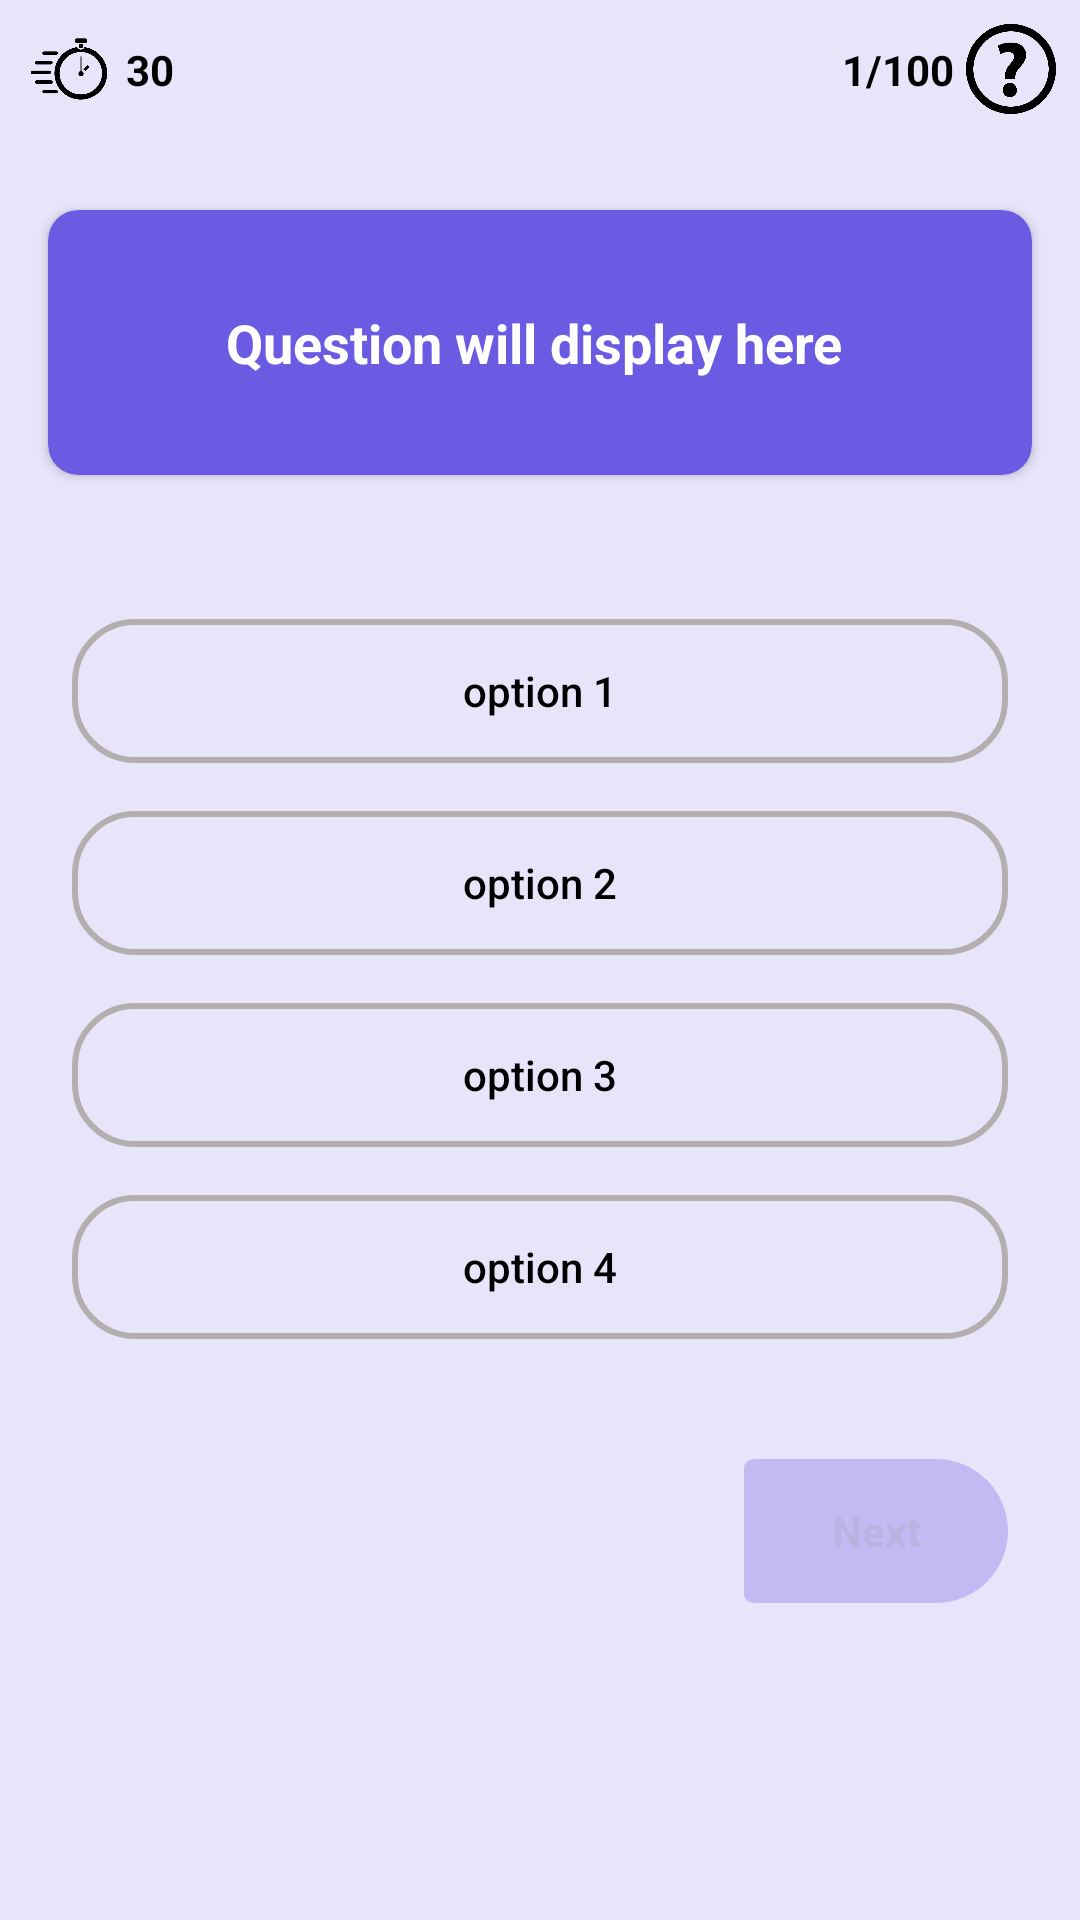

Layout XML and referenced resources for this Android screen:
<!-- AndroidManifest.xml: application theme Theme.QuizAppUser -->
<!-- res/layout/activity_question.xml -->
<?xml version="1.0" encoding="utf-8"?>
<androidx.constraintlayout.widget.ConstraintLayout xmlns:android="http://schemas.android.com/apk/res/android"
    xmlns:app="http://schemas.android.com/apk/res-auto"
    xmlns:tools="http://schemas.android.com/tools"
    android:layout_width="match_parent"
    android:layout_height="match_parent"
    android:background="@color/background"
    tools:context=".QuestionActivity">

    <ImageView
        android:id="@+id/imageView"
        android:layout_width="30dp"
        android:layout_height="30dp"
        android:layout_marginStart="8dp"
        android:layout_marginTop="8dp"
        app:layout_constraintStart_toStartOf="parent"
        app:layout_constraintTop_toTopOf="parent"
        app:srcCompat="@drawable/timer" />

    <TextView
        android:id="@+id/timer"
        android:layout_width="wrap_content"
        android:layout_height="wrap_content"
        android:layout_marginStart="4dp"
        android:text="30"
        android:textColor="#000000"
        android:textStyle="bold"
        app:layout_constraintBottom_toBottomOf="@+id/imageView"
        app:layout_constraintStart_toEndOf="@+id/imageView"
        app:layout_constraintTop_toTopOf="@+id/imageView" />

    <ImageView
        android:id="@+id/imageView2"
        android:layout_width="30dp"
        android:layout_height="30dp"
        android:layout_marginTop="8dp"
        android:layout_marginEnd="8dp"
        app:layout_constraintEnd_toEndOf="parent"
        app:layout_constraintTop_toTopOf="parent"
        app:srcCompat="@drawable/questionmark" />

    <TextView
        android:id="@+id/numIndicator"
        android:layout_width="wrap_content"
        android:layout_height="wrap_content"
        android:layout_marginEnd="4dp"
        android:text="1/100"
        android:textColor="#000000"
        android:textStyle="bold"
        app:layout_constraintBottom_toBottomOf="@+id/imageView2"
        app:layout_constraintEnd_toStartOf="@+id/imageView2"
        app:layout_constraintTop_toTopOf="@+id/imageView2" />

    <androidx.constraintlayout.widget.ConstraintLayout
        android:id="@+id/optionContainer"
        android:layout_width="match_parent"
        android:layout_height="wrap_content"
        android:layout_marginTop="32dp"
        app:layout_constraintEnd_toEndOf="parent"
        app:layout_constraintStart_toStartOf="parent"
        app:layout_constraintTop_toBottomOf="@+id/cardView2">

        <androidx.appcompat.widget.AppCompatButton
            android:id="@+id/option3"
            android:layout_width="0dp"
            android:layout_height="wrap_content"
            android:layout_marginStart="24dp"
            android:layout_marginTop="16dp"
            android:layout_marginEnd="24dp"
            android:background="@drawable/btn_option_back"
            android:text="option 3"
            android:textAllCaps="false"
            android:textColor="#000000"
            app:layout_constraintEnd_toEndOf="parent"
            app:layout_constraintHorizontal_bias="1.0"
            app:layout_constraintStart_toStartOf="parent"
            app:layout_constraintTop_toBottomOf="@+id/option2" />

        <androidx.appcompat.widget.AppCompatButton
            android:id="@+id/option1"
            android:layout_width="0dp"
            android:layout_height="wrap_content"
            android:layout_marginStart="24dp"
            android:layout_marginTop="16dp"
            android:layout_marginEnd="24dp"
            android:background="@drawable/btn_option_back"
            android:text="option 1"
            android:textAllCaps="false"
            android:textColor="#000000"
            app:layout_constraintEnd_toEndOf="parent"
            app:layout_constraintHorizontal_bias="0.0"
            app:layout_constraintStart_toStartOf="parent"
            app:layout_constraintTop_toTopOf="parent" />

        <androidx.appcompat.widget.AppCompatButton
            android:id="@+id/option4"
            android:layout_width="0dp"
            android:layout_height="wrap_content"
            android:layout_marginStart="24dp"
            android:layout_marginTop="16dp"
            android:layout_marginEnd="24dp"
            android:layout_marginBottom="16dp"
            android:background="@drawable/btn_option_back"
            android:text="option 4"
            android:textColor="#000000"
            android:textAllCaps="false"
            app:layout_constraintBottom_toBottomOf="parent"
            app:layout_constraintEnd_toEndOf="parent"
            app:layout_constraintHorizontal_bias="0.0"
            app:layout_constraintStart_toStartOf="parent"
            app:layout_constraintTop_toBottomOf="@+id/option3" />

        <androidx.appcompat.widget.AppCompatButton
            android:id="@+id/option2"
            android:layout_width="0dp"
            android:layout_height="wrap_content"
            android:layout_marginStart="24dp"
            android:layout_marginTop="16dp"
            android:layout_marginEnd="24dp"
            android:background="@drawable/btn_option_back"
            android:text="option 2"
            android:textColor="#000000"
            android:textAllCaps="false"
            app:layout_constraintEnd_toEndOf="parent"
            app:layout_constraintHorizontal_bias="0.0"
            app:layout_constraintStart_toStartOf="parent"
            app:layout_constraintTop_toBottomOf="@+id/option1" />
    </androidx.constraintlayout.widget.ConstraintLayout>

    <androidx.cardview.widget.CardView
        android:id="@+id/cardView2"
        android:layout_width="match_parent"
        android:layout_height="wrap_content"
        android:layout_marginStart="16dp"
        android:layout_marginTop="32dp"
        android:layout_marginEnd="16dp"
        app:cardBackgroundColor="@color/toolbarBack"
        app:cardCornerRadius="10dp"
        app:layout_constraintEnd_toEndOf="parent"
        app:layout_constraintStart_toStartOf="parent"
        app:layout_constraintTop_toBottomOf="@+id/imageView">

        <TextView
            android:id="@+id/question"
            android:layout_width="wrap_content"
            android:layout_height="wrap_content"
            android:layout_gravity="center"
            android:layout_marginLeft="8dp"
            android:layout_marginTop="32dp"
            android:layout_marginRight="8dp"
            android:layout_marginBottom="32dp"
            android:text="Question will display here "
            android:textAlignment="center"
            android:textColor="#FFFFFF"
            android:textSize="18sp"
            android:textStyle="bold" />
    </androidx.cardview.widget.CardView>

    <androidx.appcompat.widget.AppCompatButton
        android:id="@+id/btnNext"
        android:layout_width="wrap_content"
        android:layout_height="wrap_content"
        android:layout_marginTop="24dp"
        android:layout_marginEnd="24dp"
        android:background="@drawable/btn_next_back"
        android:text="Next"
        android:enabled="false"
        android:alpha="0.3"
        android:textStyle="bold"
        android:textAllCaps="false"
        app:layout_constraintEnd_toEndOf="parent"
        app:layout_constraintTop_toBottomOf="@+id/optionContainer" />

</androidx.constraintlayout.widget.ConstraintLayout>
<!-- resources referenced by this layout -->
<resources>
  <color name="background">#e8e4fa</color>
  <color name="toolbarBack">#6a5be2</color>
  <!-- drawable btn_next_back (drawable) -->
  <?xml version="1.0" encoding="utf-8"?>
  <shape xmlns:android="http://schemas.android.com/apk/res/android">
  
          <solid
              android:color="@color/toolbarBack"/>
  
          <corners
              android:bottomRightRadius="150dp"
              android:topRightRadius="150dp"
              android:bottomLeftRadius="20dp"
              android:topLeftRadius="20dp"
              />
  </shape>
  <!-- drawable btn_option_back (drawable) -->
  <?xml version="1.0" encoding="utf-8"?>
  <shape xmlns:android="http://schemas.android.com/apk/res/android">
  
      <stroke
          android:color="#B4AFAF"
          android:width="2dp" />
  
      <corners
          android:radius="20dp"/>
  
  </shape>
  <!-- drawable questionmark: png bitmap (drawable, 44023 bytes) -->
  <!-- drawable timer: png bitmap (drawable, 54808 bytes) -->
  <style name="Theme.QuizAppUser" parent="Theme.MaterialComponents.DayNight.DarkActionBar">
          
          <item name="colorPrimary">@color/purple_500</item>
          <item name="colorPrimaryVariant">@color/purple_700</item>
          <item name="colorOnPrimary">@color/white</item>
          
          <item name="colorSecondary">@color/teal_200</item>
          <item name="colorSecondaryVariant">@color/teal_700</item>
          <item name="colorOnSecondary">@color/black</item>
          
          <item name="android:statusBarColor">?attr/colorPrimaryVariant</item>
          
      </style>
  <color name="purple_500">#FF6200EE</color>
  <color name="purple_700">#FF3700B3</color>
  <color name="white">#FFFFFFFF</color>
  <color name="teal_200">#FF03DAC5</color>
  <color name="teal_700">#FF018786</color>
  <color name="black">#FF000000</color>
</resources>
